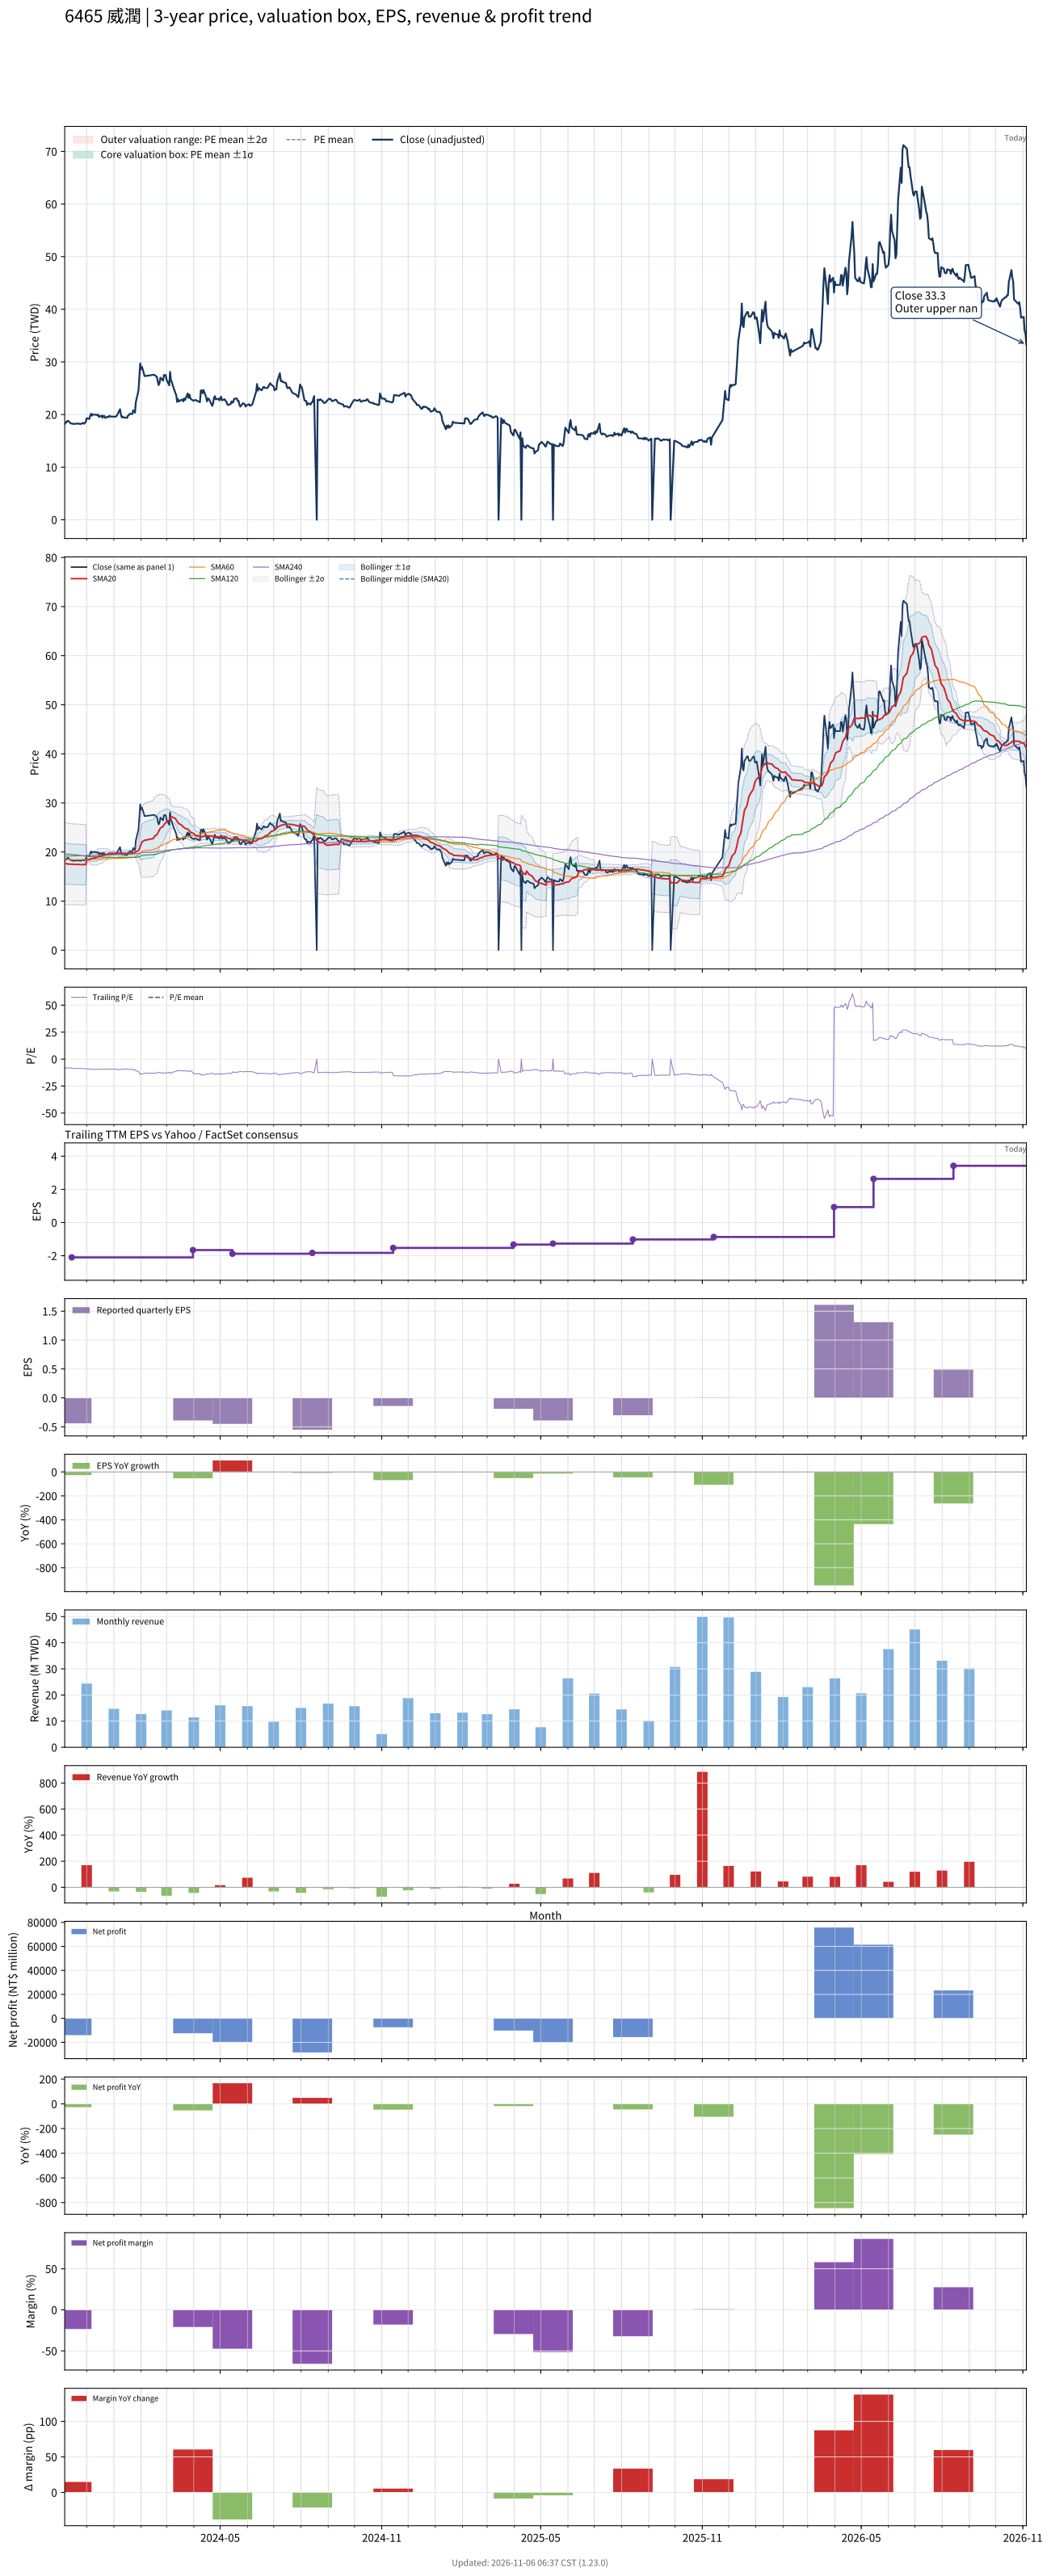

The file beside this chart, header and first rows:
# chart-version: skill-stock-dynamic-val…
date, close, available_date, period_end, eps, ttm_eps, pe, pe_mean, pe_std, price_m2, price_m1, price_mean, price_p1, price_p2, forward_eps, forward_pe, forward_pe_mean, forward_pe_std, forward_price_m2, forward_price_m1, forward_price_mean, forward_price_p1, forward_price_p2, sma20
2023-11-06, 18.2, 2023-08-14, 2023-06-30, -0.6, -2.26, -8.053, , , , , , , , , , , , , , , , , 17.71
2023-11-07, 18.5, 2023-08-14, 2023-06-30, -0.6, -2.26, -8.186, , , , , , , , , , , , , , , , , 17.64
2023-11-08, 18.5, 2023-08-14, 2023-06-30, -0.6, -2.26, -8.186, , , , , , , , , , , , , , , , , 17.61
2023-11-09, 18.8, 2023-08-14, 2023-06-30, -0.6, -2.26, -8.319, , , , , , , , , , , , , , , , , 17.56
2023-11-10, 18.8, 2023-08-14, 2023-06-30, -0.6, -2.26, -8.319, , , , , , , , , , , , , , , , , 17.55
2023-11-13, 18.3, 2023-08-14, 2023-06-30, -0.6, -2.26, -8.097, , , , , , , , , , , , , , , , , 17.52
2023-11-14, 18.3, 2023-11-14, 2023-09-30, -0.44, -2.1, -8.714, , , , , , , , , , , , , , , , , 17.5
2023-11-15, 18.25, 2023-11-14, 2023-09-30, -0.44, -2.1, -8.69, , , , , , , , , , , , , , , , , 17.5
2023-11-16, 18.2, 2023-11-14, 2023-09-30, -0.44, -2.1, -8.667, , , , , , , , , , , , , , , , , 17.5
2023-11-17, 18.25, 2023-11-14, 2023-09-30, -0.44, -2.1, -8.69, , , , , , , , , , , , , , , , , 17.47
2023-11-20, 18.25, 2023-11-14, 2023-09-30, -0.44, -2.1, -8.69, , , , , , , , , , , , , , , , , 17.47
2023-11-21, 18.3, 2023-11-14, 2023-09-30, -0.44, -2.1, -8.714, , , , , , , , , , , , , , , , , 17.48
2023-11-22, 18.3, 2023-11-14, 2023-09-30, -0.44, -2.1, -8.714, , , , , , , , , , , , , , , , , 17.46
2023-11-23, 18.2, 2023-11-14, 2023-09-30, -0.44, -2.1, -8.667, , , , , , , , , , , , , , , , , 17.45
2023-11-24, 18.2, 2023-11-14, 2023-09-30, -0.44, -2.1, -8.667, , , , , , , , , , , , , , , , , 17.42
2023-11-27, 18.4, 2023-11-14, 2023-09-30, -0.44, -2.1, -8.762, , , , , , , , , , , , , , , , , 17.43
2023-11-28, 18.25, 2023-11-14, 2023-09-30, -0.44, -2.1, -8.69, , , , , , , , , , , , , , , , , 17.42
2023-11-29, 18.4, 2023-11-14, 2023-09-30, -0.44, -2.1, -8.762, , , , , , , , , , , , , , , , , 17.43
2023-11-30, 18.6, 2023-11-14, 2023-09-30, -0.44, -2.1, -8.857, , , , , , , , , , , , , , , , , 17.45
2023-12-01, 19.3, 2023-11-14, 2023-09-30, -0.44, -2.1, -9.19, , , , , , , , , , , , , , , , , 18.41
2023-12-04, 19.15, 2023-11-14, 2023-09-30, -0.44, -2.1, -9.119, , , , , , , , , , , , , , , , , 18.46
2023-12-05, 19.75, 2023-11-14, 2023-09-30, -0.44, -2.1, -9.405, , , , , , , , , , , , , , , , , 18.52
2023-12-06, 20.15, 2023-11-14, 2023-09-30, -0.44, -2.1, -9.595, , , , , , , , , , , , , , , , , 18.61
2023-12-07, 19.8, 2023-11-14, 2023-09-30, -0.44, -2.1, -9.429, , , , , , , , , , , , , , , , , 18.66
2023-12-08, 20, 2023-11-14, 2023-09-30, -0.44, -2.1, -9.524, , , , , , , , , , , , , , , , , 18.72
2023-12-11, 19.95, 2023-11-14, 2023-09-30, -0.44, -2.1, -9.5, , , , , , , , , , , , , , , , , 18.8
2023-12-12, 19.95, 2023-11-14, 2023-09-30, -0.44, -2.1, -9.5, , , , , , , , , , , , , , , , , 18.88
2023-12-13, 19.85, 2023-11-14, 2023-09-30, -0.44, -2.1, -9.452, , , , , , , , , , , , , , , , , 18.96
2023-12-14, 20, 2023-11-14, 2023-09-30, -0.44, -2.1, -9.524, , , , , , , , , , , , , , , , , 19.05
2023-12-15, 19.55, 2023-11-14, 2023-09-30, -0.44, -2.1, -9.31, , , , , , , , , , , , , , , , , 19.12
2023-12-18, 19.8, 2023-11-14, 2023-09-30, -0.44, -2.1, -9.429, , , , , , , , , , , , , , , , , 19.2
2023-12-19, 19.4, 2023-11-14, 2023-09-30, -0.44, -2.1, -9.238, , , , , , , , , , , , , , , , , 19.25
2023-12-20, 19.75, 2023-11-14, 2023-09-30, -0.44, -2.1, -9.405, , , , , , , , , , , , , , , , , 19.32
2023-12-21, 19.75, 2023-11-14, 2023-09-30, -0.44, -2.1, -9.405, , , , , , , , , , , , , , , , , 19.4
2023-12-22, 19.35, 2023-11-14, 2023-09-30, -0.44, -2.1, -9.214, , , , , , , , , , , , , , , , , 19.46
2023-12-25, 19.6, 2023-11-14, 2023-09-30, -0.44, -2.1, -9.333, , , , , , , , , , , , , , , , , 19.52
2023-12-26, 19.5, 2023-11-14, 2023-09-30, -0.44, -2.1, -9.286, , , , , , , , , , , , , , , , , 19.58
2023-12-27, 19.75, 2023-11-14, 2023-09-30, -0.44, -2.1, -9.405, , , , , , , , , , , , , , , , , 19.65
2023-12-28, 19.65, 2023-11-14, 2023-09-30, -0.44, -2.1, -9.357, , , , , , , , , , , , , , , , , 19.7
2023-12-29, 19.6, 2023-11-14, 2023-09-30, -0.44, -2.1, -9.333, , , , , , , , , , , , , , , , , 19.71
2024-01-02, 19.6, 2023-11-14, 2023-09-30, -0.44, -2.1, -9.333, , , , , , , , , , , , , , , , , 19.74
2024-01-03, 19.6, 2023-11-14, 2023-09-30, -0.44, -2.1, -9.333, , , , , , , , , , , , , , , , , 19.73
2024-01-04, 19.7, 2023-11-14, 2023-09-30, -0.44, -2.1, -9.381, , , , , , , , , , , , , , , , , 19.71
2024-01-05, 20, 2023-11-14, 2023-09-30, -0.44, -2.1, -9.524, , , , , , , , , , , , , , , , , 19.72
2024-01-08, 21, 2023-11-14, 2023-09-30, -0.44, -2.1, -10, , , , , , , , , , , , , , , , , 19.77
2024-01-09, 20, 2023-11-14, 2023-09-30, -0.44, -2.1, -9.524, , , , , , , , , , , , , , , , , 19.77
2024-01-10, 19.45, 2023-11-14, 2023-09-30, -0.44, -2.1, -9.262, , , , , , , , , , , , , , , , , 19.75
2024-01-11, 19.6, 2023-11-14, 2023-09-30, -0.44, -2.1, -9.333, , , , , , , , , , , , , , , , , 19.73
2024-01-12, 19.45, 2023-11-14, 2023-09-30, -0.44, -2.1, -9.262, , , , , , , , , , , , , , , , , 19.7
2024-01-15, 19.4, 2023-11-14, 2023-09-30, -0.44, -2.1, -9.238, , , , , , , , , , , , , , , , , 19.7
2024-01-16, 19.35, 2023-11-14, 2023-09-30, -0.44, -2.1, -9.214, , , , , , , , , , , , , , , , , 19.68
2024-01-17, 19.8, 2023-11-14, 2023-09-30, -0.44, -2.1, -9.429, , , , , , , , , , , , , , , , , 19.7
2024-01-18, 19.85, 2023-11-14, 2023-09-30, -0.44, -2.1, -9.452, , , , , , , , , , , , , , , , , 19.7
2024-01-19, 20.15, 2023-11-14, 2023-09-30, -0.44, -2.1, -9.595, , , , , , , , , , , , , , , , , 19.72
2024-01-22, 20.1, 2023-11-14, 2023-09-30, -0.44, -2.1, -9.571, , , , , , , , , , , , , , , , , 19.76
2024-01-23, 20.8, 2023-11-14, 2023-09-30, -0.44, -2.1, -9.905, , , , , , , , , , , , , , , , , 19.82
2024-01-24, 20.65, 2023-11-14, 2023-09-30, -0.44, -2.1, -9.833, , , , , , , , , , , , , , , , , 19.88
2024-01-25, 20.35, 2023-11-14, 2023-09-30, -0.44, -2.1, -9.69, , , , , , , , , , , , , , , , , 19.91
2024-01-26, 22.35, 2023-11-14, 2023-09-30, -0.44, -2.1, -10.64, , , , , , , , , , , , , , , , , 20.04
... 661 more rows
